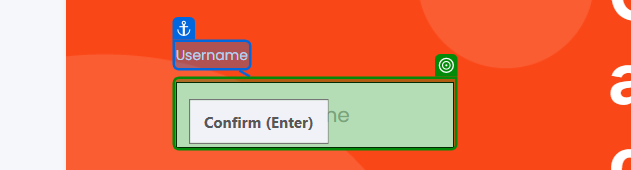
Task: Robotic Enterprise Framework
Workflow: UiBankLogin

Step 1 [try]: type [in_strUiBankUserName] into the text box 'Username' in window 'UiBank-Welcome' (chrome.exe)

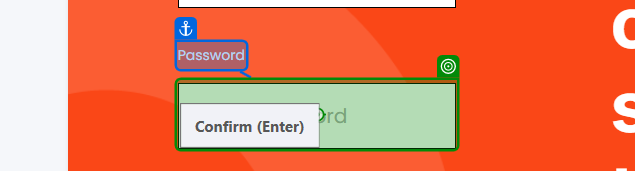
Step 2: type [in_strUiBankPassword] into the text box 'Password' in window 'UiBank-Welcome' (chrome.exe)

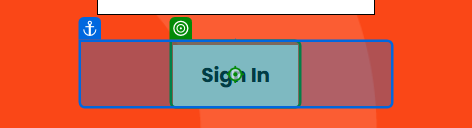
Step 3: click on the button 'Sign In' in window 'UiBank-Welcome' (chrome.exe)

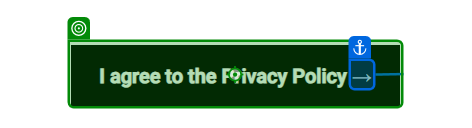
Step 4: click on the button 'I agree to the Privacy Policy →' in window 'UiBank-Welcome' (chrome.exe)

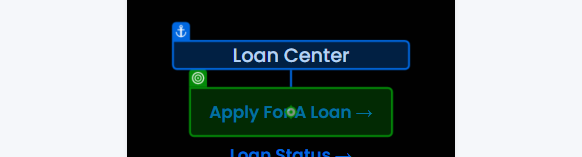
Step 5 [try]: check the link 'Apply For A Loan →' in window 'UiBank - Accounts' (chrome.exe)
